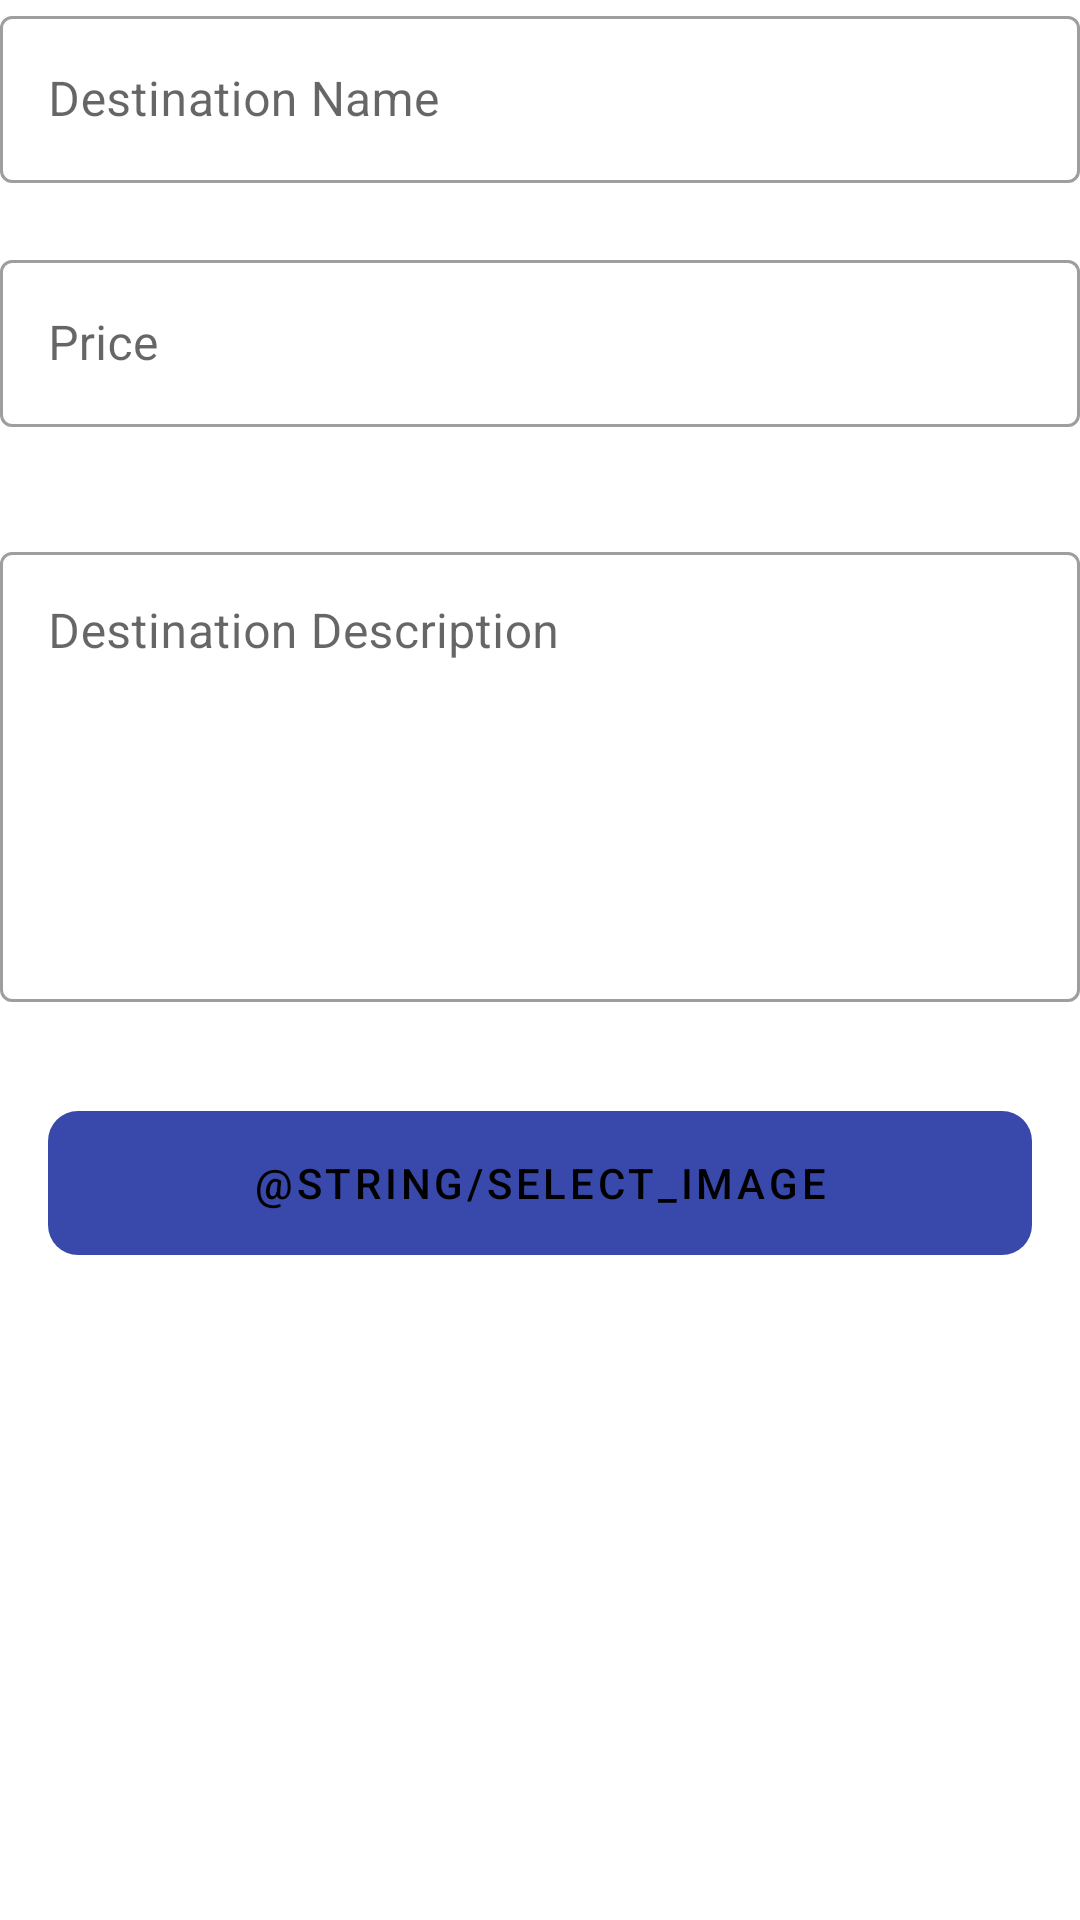

Produce the Android XML layout that renders to this screen, including the resource entries it uses.
<!-- AndroidManifest.xml: application theme AppTheme -->
<!-- res/layout/fragment_add_travel_deal.xml -->
<?xml version="1.0" encoding="utf-8"?>
<LinearLayout xmlns:android="http://schemas.android.com/apk/res/android"
    xmlns:app="http://schemas.android.com/apk/res-auto"
    xmlns:tools="http://schemas.android.com/tools"
    android:layout_width="match_parent"
    android:layout_height="match_parent"
    android:layout_margin="@dimen/margin_default"
    android:orientation="vertical"
    tools:context=".ui.insert.AddTravelDealFragment">

    <com.google.android.material.textfield.TextInputLayout
        android:id="@+id/destination_name_text_layout"
        style="@style/Widget.MaterialComponents.TextInputLayout.OutlinedBox"
        android:layout_width="match_parent"
        android:layout_height="wrap_content"
        android:hint="@string/hint_destination_name"
        app:errorEnabled="true">

        <com.google.android.material.textfield.TextInputEditText
            android:id="@+id/destination_name_edit_text"
            android:layout_width="match_parent"
            android:layout_height="wrap_content"
            android:inputType="text" />

    </com.google.android.material.textfield.TextInputLayout>

    <com.google.android.material.textfield.TextInputLayout
        android:id="@+id/price_text_layout"
        style="@style/Widget.MaterialComponents.TextInputLayout.OutlinedBox"
        android:layout_width="match_parent"
        android:layout_height="wrap_content"
        android:hint="@string/hint_price"
        app:errorEnabled="true">

        <com.google.android.material.textfield.TextInputEditText
            android:id="@+id/price_edit_text"
            android:layout_width="match_parent"
            android:layout_height="wrap_content"
            android:inputType="text" />

    </com.google.android.material.textfield.TextInputLayout>

    <com.google.android.material.textfield.TextInputLayout
        android:id="@+id/destination_description_text_layout"
        style="@style/Widget.MaterialComponents.TextInputLayout.OutlinedBox"
        android:layout_width="match_parent"
        android:layout_height="wrap_content"
        android:layout_marginTop="@dimen/margin_default"
        android:hint="@string/hint_destination_description"
        app:errorEnabled="true">

        <com.google.android.material.textfield.TextInputEditText
            android:id="@+id/destination_description_edit_text"
            android:layout_width="match_parent"
            android:layout_height="wrap_content"
            android:gravity="top"
            android:inputType="number"
            android:minHeight="@dimen/description_edit_text_min_height" />

    </com.google.android.material.textfield.TextInputLayout>

    <com.google.android.material.button.MaterialButton
        android:id="@+id/add_button"
        android:layout_width="match_parent"
        android:layout_height="wrap_content"
        android:layout_margin="@dimen/margin_default"
        android:background="@drawable/button_background_rounded"
        android:backgroundTint="?colorAccent"
        android:gravity="center"
        android:text="@string/select_image"
        android:textColor="?colorOnSecondary"
        app:icon="@drawable/ic_add_pic"
        app:iconTint="?colorOnSecondary" />

</LinearLayout>
<!-- resources referenced by this layout -->
<resources>
  <dimen name="description_edit_text_min_height">150dp</dimen>
  <dimen name="margin_default">16dp</dimen>
  <!-- drawable button_background_rounded (drawable) -->
  <?xml version="1.0" encoding="utf-8"?>
  <shape xmlns:android="http://schemas.android.com/apk/res/android"
      android:shape="rectangle">
      <corners
          android:bottomLeftRadius="10dp"
          android:bottomRightRadius="10dp"
          android:topLeftRadius="10dp"
          android:topRightRadius="10dp" />
  </shape>
  <string name="hint_destination_description">Destination Description</string>
  <string name="hint_destination_name">Destination Name</string>
  <string name="hint_price">Price</string>
  <style name="AppTheme" parent="Theme.MaterialComponents.Light.NoActionBar">
  
          <item name="colorPrimary">@color/color_primary</item>
          <item name="colorSecondary">@color/color_secondary</item>
          <item name="colorPrimaryVariant">@color/color_primary_variant</item>
          <item name="colorSecondaryVariant">@color/color_secondary_variant</item>
  
          <item name="colorError">@color/color_error</item>
          <item name="android:colorBackground">@color/color_background</item>
          <item name="colorSurface">@color/color_surface</item>
  
          <item name="colorOnPrimary">@color/color_on_primary</item>
          <item name="colorOnSecondary">@color/color_on_secondary</item>
          <item name="colorOnBackground">@color/color_on_background</item>
          <item name="colorOnSurface">@color/color_on_surface</item>
          <item name="colorOnError">@color/color_on_error</item>
  
          
          <item name="colorAccent">?attr/colorSecondary</item>
          <item name="colorPrimaryDark">@color/color_primary_variant</item>
  
      </style>
  <color name="color_primary">#3949ab</color>
  <color name="color_secondary">#ffff00</color>
  <color name="color_primary_variant">#00227b</color>
  <color name="color_secondary_variant">#ffff5a</color>
  <color name="color_error">#ef6c00</color>
  <color name="color_background">#ffffff</color>
  <color name="color_surface">#ffffff</color>
  <color name="color_on_primary">#ffffff</color>
  <color name="color_on_secondary">#000000</color>
  <color name="color_on_background">#757575</color>
  <color name="color_on_surface">#000000</color>
  <color name="color_on_error">#000000</color>
</resources>
